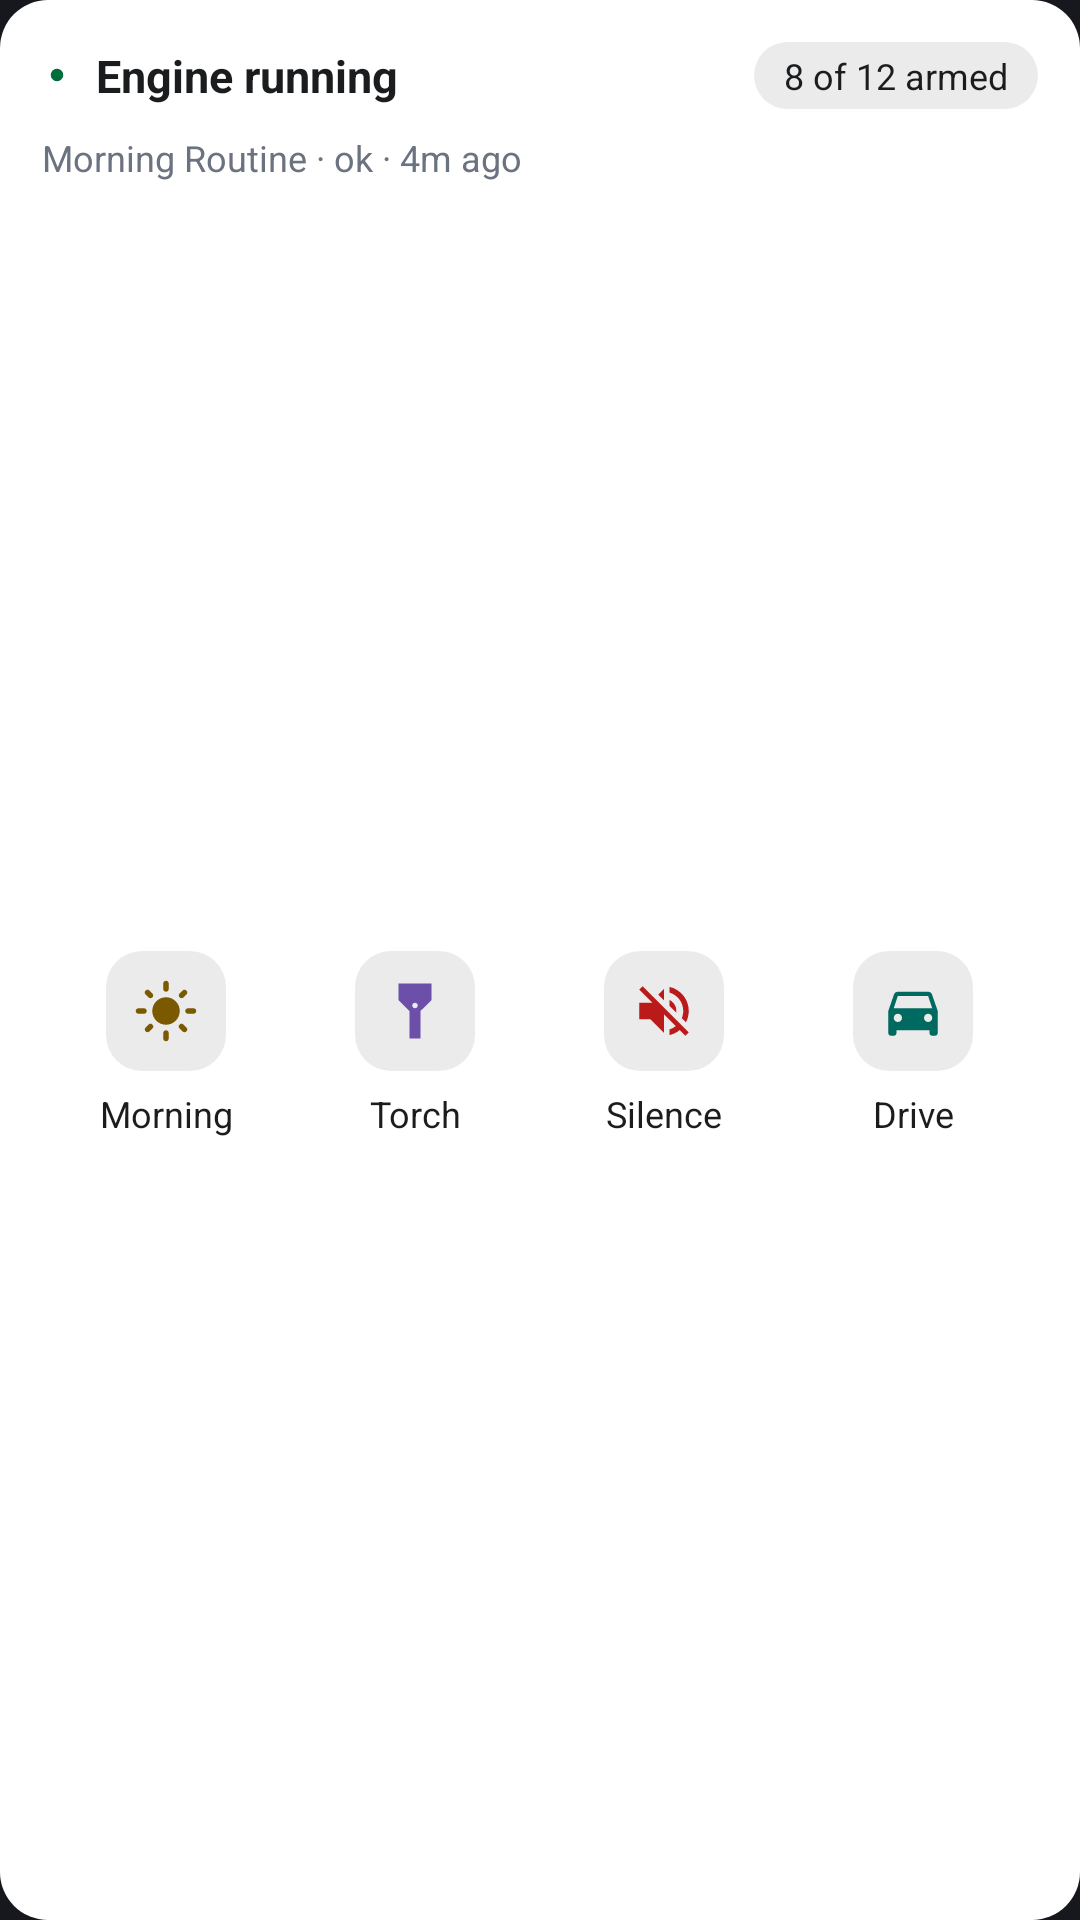

Layout XML and referenced resources for this Android screen:
<!-- AndroidManifest.xml: application theme Theme.Easymatic -->
<!-- res/layout/widget_preview_panel.xml -->
<?xml version="1.0" encoding="utf-8"?>
<LinearLayout xmlns:android="http://schemas.android.com/apk/res/android"
    xmlns:tools="http://schemas.android.com/tools"
    android:layout_width="match_parent"
    android:layout_height="match_parent"
    android:background="@drawable/widget_preview_surface"
    android:orientation="vertical"
    android:padding="14dp"
    tools:ignore="UseAppTint">

    <LinearLayout
        android:layout_width="match_parent"
        android:layout_height="wrap_content"
        android:gravity="center_vertical"
        android:orientation="horizontal">

        <ImageView
            android:layout_width="10dp"
            android:layout_height="10dp"
            android:contentDescription="@null"
            android:src="@drawable/ic_widget_dot"
            android:tint="@color/macro_container_green" />

        <TextView
            android:layout_width="0dp"
            android:layout_height="wrap_content"
            android:layout_marginStart="8dp"
            android:layout_weight="1"
            android:text="@string/widget_preview_engine"
            android:textColor="@color/widget_preview_text"
            android:textSize="15sp"
            android:textStyle="bold" />

        <TextView
            android:layout_width="wrap_content"
            android:layout_height="wrap_content"
            android:background="@drawable/widget_preview_pill"
            android:paddingStart="10dp"
            android:paddingTop="3dp"
            android:paddingEnd="10dp"
            android:paddingBottom="3dp"
            android:text="@string/widget_preview_counts"
            android:textColor="@color/widget_preview_text"
            android:textSize="12sp" />
    </LinearLayout>

    <TextView
        android:layout_width="wrap_content"
        android:layout_height="wrap_content"
        android:layout_marginTop="8dp"
        android:text="@string/widget_preview_last_run"
        android:textColor="@color/widget_preview_text_secondary"
        android:textSize="12sp" />

    <LinearLayout
        android:layout_width="match_parent"
        android:layout_height="0dp"
        android:layout_marginTop="10dp"
        android:layout_weight="1"
        android:gravity="center_vertical"
        android:orientation="horizontal">

        <LinearLayout
            android:layout_width="0dp"
            android:layout_height="match_parent"
            android:layout_weight="1"
            android:gravity="center"
            android:orientation="vertical">

            <FrameLayout
                android:layout_width="40dp"
                android:layout_height="40dp"
                android:background="@drawable/widget_preview_chip">

                <ImageView
                    android:layout_width="22dp"
                    android:layout_height="22dp"
                    android:layout_gravity="center"
                    android:contentDescription="@null"
                    android:src="@drawable/ic_macro_sun"
                    android:tint="@color/macro_container_amber" />
            </FrameLayout>

            <TextView
                android:layout_width="wrap_content"
                android:layout_height="wrap_content"
                android:layout_marginTop="6dp"
                android:maxLines="1"
                android:text="Morning"
                android:textColor="@color/widget_preview_text"
                android:textSize="12sp" />
        </LinearLayout>
        <LinearLayout
            android:layout_width="0dp"
            android:layout_height="match_parent"
            android:layout_weight="1"
            android:gravity="center"
            android:orientation="vertical">

            <FrameLayout
                android:layout_width="40dp"
                android:layout_height="40dp"
                android:background="@drawable/widget_preview_chip">

                <ImageView
                    android:layout_width="22dp"
                    android:layout_height="22dp"
                    android:layout_gravity="center"
                    android:contentDescription="@null"
                    android:src="@drawable/ic_macro_flashlight"
                    android:tint="@color/macro_container_violet" />
            </FrameLayout>

            <TextView
                android:layout_width="wrap_content"
                android:layout_height="wrap_content"
                android:layout_marginTop="6dp"
                android:maxLines="1"
                android:text="Torch"
                android:textColor="@color/widget_preview_text"
                android:textSize="12sp" />
        </LinearLayout>
        <LinearLayout
            android:layout_width="0dp"
            android:layout_height="match_parent"
            android:layout_weight="1"
            android:gravity="center"
            android:orientation="vertical">

            <FrameLayout
                android:layout_width="40dp"
                android:layout_height="40dp"
                android:background="@drawable/widget_preview_chip">

                <ImageView
                    android:layout_width="22dp"
                    android:layout_height="22dp"
                    android:layout_gravity="center"
                    android:contentDescription="@null"
                    android:src="@drawable/ic_macro_volume_off"
                    android:tint="@color/macro_container_red" />
            </FrameLayout>

            <TextView
                android:layout_width="wrap_content"
                android:layout_height="wrap_content"
                android:layout_marginTop="6dp"
                android:maxLines="1"
                android:text="Silence"
                android:textColor="@color/widget_preview_text"
                android:textSize="12sp" />
        </LinearLayout>
        <LinearLayout
            android:layout_width="0dp"
            android:layout_height="match_parent"
            android:layout_weight="1"
            android:gravity="center"
            android:orientation="vertical">

            <FrameLayout
                android:layout_width="40dp"
                android:layout_height="40dp"
                android:background="@drawable/widget_preview_chip">

                <ImageView
                    android:layout_width="22dp"
                    android:layout_height="22dp"
                    android:layout_gravity="center"
                    android:contentDescription="@null"
                    android:src="@drawable/ic_macro_car"
                    android:tint="@color/macro_container_teal" />
            </FrameLayout>

            <TextView
                android:layout_width="wrap_content"
                android:layout_height="wrap_content"
                android:layout_marginTop="6dp"
                android:maxLines="1"
                android:text="Drive"
                android:textColor="@color/widget_preview_text"
                android:textSize="12sp" />
        </LinearLayout>
    </LinearLayout>
</LinearLayout>
<!-- resources referenced by this layout -->
<resources>
  <color name="macro_container_amber">#FF7A5900</color>
  <color name="macro_container_green">#FF006D3B</color>
  <color name="macro_container_red">#FFBA1A1A</color>
  <color name="macro_container_teal">#FF006A60</color>
  <color name="macro_container_violet">#FF6B4FA8</color>
  <color name="widget_preview_text">#FF1A1C1E</color>
  <color name="widget_preview_text_secondary">#FF6B7280</color>
  <!-- drawable ic_macro_car (drawable) -->
  <?xml version="1.0" encoding="utf-8"?>
  <vector xmlns:android="http://schemas.android.com/apk/res/android"
      android:width="24dp"
      android:height="24dp"
      android:viewportWidth="24"
      android:viewportHeight="24">
      <path
          android:fillColor="#FF000000"
          android:pathData="M18.92,6.01C18.72,5.42 18.16,5 17.5,5h-11c-0.66,0 -1.21,0.42 -1.42,1.01L3,12v8c0,0.55 0.45,1 1,1h1c0.55,0 1,-0.45 1,-1v-1h12v1c0,0.55 0.45,1 1,1h1c0.55,0 1,-0.45 1,-1v-8l-2.08,-5.99zM6.5,16c-0.83,0 -1.5,-0.67 -1.5,-1.5S5.67,13 6.5,13 8,13.67 8,14.5 7.33,16 6.5,16zm11,0c-0.83,0 -1.5,-0.67 -1.5,-1.5s0.67,-1.5 1.5,-1.5 1.5,0.67 1.5,1.5 -0.67,1.5 -1.5,1.5zM5,11l1.5,-4.5h11L19,11H5z" />
  </vector>
  <!-- drawable ic_macro_flashlight (drawable) -->
  <?xml version="1.0" encoding="utf-8"?>
  <vector xmlns:android="http://schemas.android.com/apk/res/android"
      android:width="24dp"
      android:height="24dp"
      android:viewportWidth="24"
      android:viewportHeight="24">
      <path
          android:fillColor="#FF000000"
          android:pathData="M6,2v6h0.01L6,8.01 10,12v10h4V12l4,-3.99V2H6zm6,9c-0.55,0 -1,-0.45 -1,-1s0.45,-1 1,-1 1,0.45 1,1 -0.45,1 -1,1z" />
  </vector>
  <!-- drawable ic_widget_dot (drawable) -->
  <?xml version="1.0" encoding="utf-8"?>
  <vector xmlns:android="http://schemas.android.com/apk/res/android"
      android:width="24dp"
      android:height="24dp"
      android:viewportWidth="24"
      android:viewportHeight="24">
      <path
          android:fillColor="#FF000000"
          android:pathData="M12,7a5,5 0,1 0,0 10,5 5,0 0,0 0,-10z" />
  </vector>
  <!-- drawable widget_preview_chip (drawable) -->
  <?xml version="1.0" encoding="utf-8"?>
  <shape xmlns:android="http://schemas.android.com/apk/res/android"
      android:shape="rectangle">
      <corners android:radius="12dp" />
      <solid android:color="@color/widget_preview_chip" />
  </shape>
  <!-- drawable widget_preview_pill (drawable) -->
  <?xml version="1.0" encoding="utf-8"?>
  <shape xmlns:android="http://schemas.android.com/apk/res/android"
      android:shape="rectangle">
      <corners android:radius="100dp" />
      <solid android:color="@color/widget_preview_chip" />
  </shape>
  <!-- drawable widget_preview_surface (drawable) -->
  <?xml version="1.0" encoding="utf-8"?>
  <shape xmlns:android="http://schemas.android.com/apk/res/android"
      android:shape="rectangle">
      <corners android:radius="16dp" />
      <solid android:color="@color/widget_preview_card" />
  </shape>
  <string name="widget_preview_counts" translatable="false">8 of 12 armed</string>
  <string name="widget_preview_engine" translatable="false">Engine running</string>
  <string name="widget_preview_last_run" translatable="false">Morning Routine · ok · 4m ago</string>
  <style name="Theme.Easymatic" parent="android:Theme.Material.NoActionBar">
          <item name="android:windowBackground">@color/canvas_background</item>
      </style>
  <color name="widget_preview_chip">#14000000</color>
  <color name="widget_preview_card">#FFFFFFFF</color>
  <color name="canvas_background">#FF17181D</color>
</resources>
